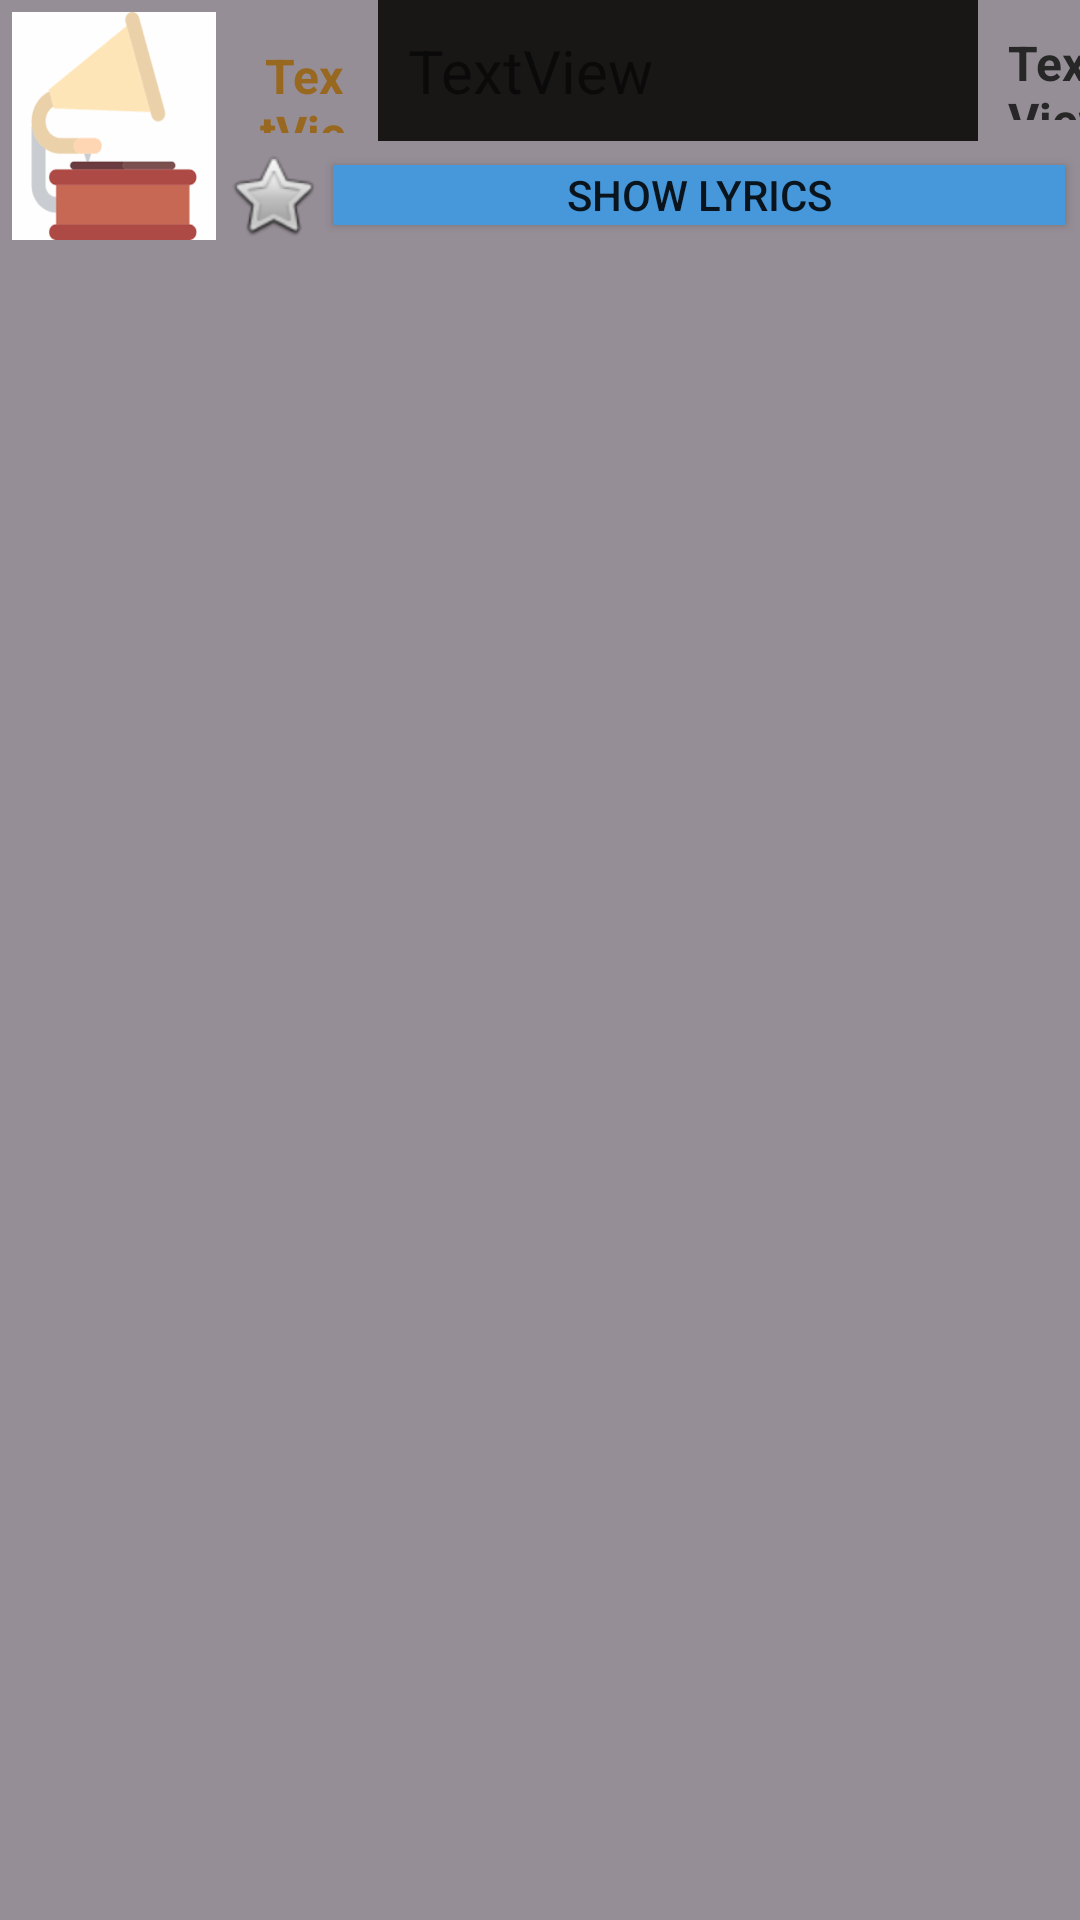

The Android layout XML behind this screen, and the referenced resources:
<!-- AndroidManifest.xml: application theme AppTheme -->
<!-- res/layout/list_album.xml -->
<?xml version="1.0" encoding="utf-8"?>
<LinearLayout xmlns:android="http://schemas.android.com/apk/res/android"
    xmlns:app="http://schemas.android.com/apk/res-auto"
    android:layout_width="match_parent"
    android:orientation="horizontal"
    android:paddingBottom="10dp"
    android:background="@color/genre_gray"
    android:layout_height="match_parent">

    <ImageView
        android:id="@+id/imageView3"
        android:layout_width="68dp"
        android:layout_height="76dp"
        android:layout_margin="4dp"
        android:background="@drawable/song"
        android:contentDescription="art_album"
        android:cropToPadding="true"
        android:padding="60dp" />

    <LinearLayout
        android:layout_width="match_parent"
        android:layout_height="80dp"
        android:orientation="vertical">

        <LinearLayout
            android:layout_width="match_parent"
            android:layout_height="50dp"
            android:orientation="horizontal">

            <TextView
                android:id="@+id/txtSongGenre"
                style="@style/Heading_Two"
                android:layout_width="50dp"
                android:layout_height="50dp"
                android:text="TextView"
                android:textAlignment="center"
                android:textColor="@color/colorPrimaryDark" />

            <TextView
                android:id="@+id/txtSongTitle"
                style="@style/Heading_One"
                android:layout_width="200dp"
                android:layout_weight="0"
                android:gravity="start"
                android:textAlignment="textStart"
                android:layout_height="47dp"
                android:text="TextView" />

            <LinearLayout
                android:layout_width="85dp"
                android:layout_height="50dp"
                android:orientation="horizontal">

                <TextView
                    android:id="@+id/txtSongPrice"
                    style="@style/Heading_Two"
                    android:layout_width="55dp"
                    android:layout_height="50dp"
                    android:layout_weight="1"
                    android:text="TextView"
                    android:textColor="#272727" />

                <TextView
                    android:id="@+id/txtSongDuration"
                    style="@style/Heading_Two"
                    android:layout_width="30dp"
                    android:layout_height="50dp"
                    android:layout_weight="1"
                    android:gravity="end"
                    android:text="TextView"
                    android:textColor="#2196F3" />
            </LinearLayout>

        </LinearLayout>

        <LinearLayout
            android:layout_width="match_parent"
            android:layout_height="29dp"
            android:background="@color/genre_gray"
            android:orientation="horizontal">

            <ImageButton
                android:id="@+id/imgFavourite"
                android:layout_width="30dp"
                android:layout_height="30dp"
                android:background="@android:drawable/btn_star"
                android:contentDescription="favorite this song"
                app:srcCompat="@android:drawable/btn_star" />

            <Button
                android:id="@+id/btnPay"
                android:layout_width="match_parent"
                android:layout_height="20dp"
                android:layout_margin="5dp"
                android:layout_weight="1"
                android:background="@color/blueColor"
                android:text="@string/play" />


        </LinearLayout>

    </LinearLayout>

</LinearLayout>
<!-- resources referenced by this layout -->
<resources>
  <color name="blueColor">#4698DB</color>
  <color name="colorPrimaryDark">#996820</color>
  <color name="genre_gray">#968E96</color>
  <!-- drawable song: png bitmap (drawable-hdpi, 5127 bytes) -->
  <string name="play">show lyrics</string>
  <style name="Heading_One">
          <item name="android:textSize">18sp</item>
          <item name="android:padding">5dp</item>
          <item name="android:textColor">@color/textColor</item>
          <item name="android:textAlignment" tools:ignore="NewApi">center</item>
      </style>
  <style name="Heading_Two">
          <item name="android:textSize">16sp</item>
          <item name="android:padding">10dp</item>
          <item name="android:textColor">@color/textColor</item>
          <item name="android:textStyle">bold</item>
      </style>
  <style name="AppTheme" parent="Theme.AppCompat.Light.DarkActionBar">
          
          <item name="colorPrimary">@color/colorPrimary</item>
          <item name="colorPrimaryDark">@color/colorPrimaryDark</item>
          <item name="colorAccent">@color/colorAccent</item>
  
  
      </style>
  <color name="textColor">#FFFFFF</color>
  <color name="colorPrimary">#FFC107</color>
  <color name="colorAccent">#F1E354</color>
</resources>
